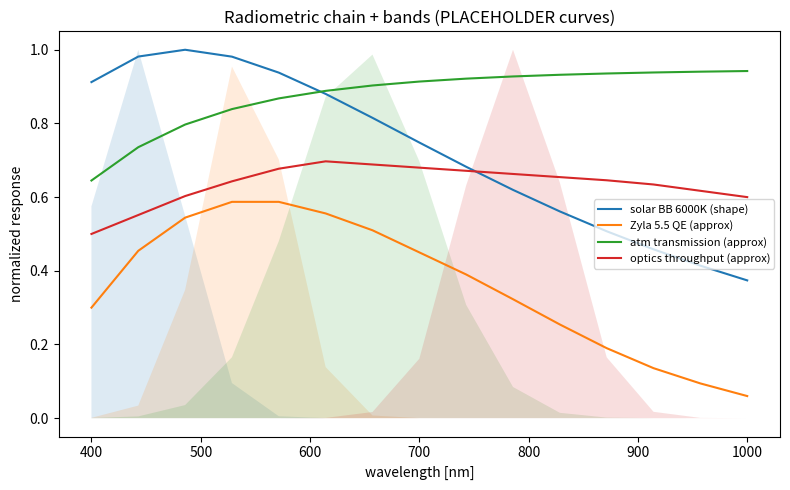

Write the Python code that produced this figure.
# =============================================================================
# radiometry.py  --  magnitude calibration + radiometric chain for the PD testbed.
#
# Turns "I want a mag +10 target in Johnson V" into (per-slice spectral weights,
# total detected counts) for the broadband generator, with the correct COLOR
# across 400-1000 nm. Two concerns are kept strictly separate:
#
#   (1) the OBJECT spectrum  S_obj(lam)  = source(lam) x reflectance(lam)
#         - source = solar (blackbody placeholder, T_sun) for SDA
#         - reflectance = 1 for a GRAY object (Stage-1 approximation); later a
#           per-pixel/per-material reflectance multiplies in (Stage 2). The
#           calibration only ever sees the DISK-INTEGRATED S_obj, so the gray->color
#           transition is a spectrum swap, not a redesign.
#
#   (2) the RADIOMETRIC CHAIN  G(lam) = T_atm(lam) x T_opt(lam) x QE(lam)
#         applied to predict DETECTED counts. NOT part of the magnitude definition.
#
# MAGNITUDE is an intrinsic source property, defined through the FILTER RESPONSE
# only (above the atmosphere), photon-counted:
#     m_X = -2.5 log10( Integral S_obj R_X (lam/hc) dlam / ZP_X )
# The chain then predicts detected counts; thus a given magnitude yields both the
# correct intrinsic brightness AND the correct counts after throughput losses.
#
# *** EMPIRICAL CURVES ARE PLACEHOLDERS unless you drop in real data. ***
# Filter responses (Gaussian approx), Zyla 5.5 QE (datasheet-shaped approx),
# atmospheric transmission (Rayleigh+gray-aerosol flavored), and optics throughput
# (smooth) are ALL approximate and clearly flagged. Vega zero-points are standard
# literature values (Bessell 1998) to ~3 s.f. -- VERIFY before quoting absolute mags.
# Sloan/AB zero-points are EXACT (3631 Jy definition). Everything is overridable.
# =============================================================================

import numpy as np

# ---- physical constants (cgs; wavelengths handled in cm where physics needs it) ----
_H   = 6.62607015e-27      # erg s
_C   = 2.99792458e10       # cm / s
_HC  = _H * _C             # erg cm
_JY  = 1.0e-23             # erg s^-1 cm^-2 Hz^-1  per Jansky
_AB_FNU = 3631.0 * _JY     # AB zero-point flux density (EXACT by definition)

def _nm_cm(lam_nm):  return np.asarray(lam_nm, float) * 1e-7      # nm -> cm
def _photon_per_erg(lam_nm):  return _nm_cm(lam_nm) / _HC          # (lam/hc), photons per erg
_trapz = np.trapezoid if hasattr(np, "trapezoid") else np.trapz   # numpy 2.x renamed trapz

# =============================================================================
# Source spectrum
# =============================================================================
def blackbody_flambda(lam_nm, T_kelvin):
    """Planck F_lambda(lam,T) in arbitrary (consistent) energy units; SHAPE is what
    matters (absolute scale is set later by the magnitude). Solar placeholder: T~6000K."""
    lam = _nm_cm(lam_nm)
    x = _HC / (lam * 1.380649e-16 * T_kelvin)        # hc/(lam kB T)
    return lam ** -5 / np.expm1(x)

# =============================================================================
# Filter bandpasses  (Gaussian APPROXIMATIONS; replace with real response tables)
# lam_eff [nm], FWHM [nm].  Johnson-Cousins (Vega system) + Sloan (AB system).
# =============================================================================
JOHNSON = {"B": (442.0, 94.0), "V": (540.0, 88.0), "R": (647.0, 147.0), "I": (786.0, 106.0)}
SLOAN   = {"u": (355.0, 57.0), "g": (468.0, 141.0), "r": (616.0, 137.0),
           "i": (748.0, 153.0), "z": (893.0, 137.0)}

# Vega-system zero-point flux densities f_lambda(mag 0), erg s^-1 cm^-2 A^-1.
# STANDARD LITERATURE VALUES (Bessell 1998, Cousins R/I) -- *** VERIFY ***.
ZP_VEGA_FLAMBDA = {"B": 6.32e-9, "V": 3.63e-9, "R": 2.18e-9, "I": 1.13e-9}  # per Angstrom

def filter_response(band, lam_nm, system="johnson", table=None):
    """Filter response R(lam) in [0,1]. Gaussian approx unless `table`=(lam_nm,R) given."""
    if table is not None:
        tl, tr = table
        return np.interp(lam_nm, tl, tr, left=0.0, right=0.0)
    cat = JOHNSON if system == "johnson" else SLOAN
    if band not in cat:
        raise ValueError(f"band {band!r} not in {system} set {list(cat)}")
    lam0, fwhm = cat[band]
    sig = fwhm / 2.3548200450309493
    return np.exp(-0.5 * ((np.asarray(lam_nm, float) - lam0) / sig) ** 2)

# =============================================================================
# Radiometric chain terms (ALL PLACEHOLDERS; drop in measured curves)
# =============================================================================
def qe_zyla55(lam_nm, table=None):
    """APPROX QE of an Andor Zyla 5.5 sCMOS (datasheet-shaped). Replace with measured QE."""
    if table is not None:
        tl, tq = table
        return np.clip(np.interp(lam_nm, tl, tq, left=0.0, right=0.0), 0, 1)
    anchor_l = np.array([400, 450, 500, 550, 600, 650, 700, 750, 800, 850, 900, 950, 1000.])
    anchor_q = np.array([0.30, 0.48, 0.57, 0.60, 0.57, 0.52, 0.45, 0.38, 0.30, 0.22, 0.15, 0.10, 0.06])
    return np.clip(np.interp(lam_nm, anchor_l, anchor_q, left=0.0, right=0.0), 0, 1)

def atm_transmission(lam_nm, airmass=1.0, tau_aerosol=0.05, table=None):
    """APPROX atmospheric transmission: Rayleigh (lam^-4) + gray aerosol, exp(-X*tau).
    Flavored placeholder (no molecular absorption bands). Replace with a real model."""
    if table is not None:
        tl, tt = table
        return np.clip(np.interp(lam_nm, tl, tt, left=0.0, right=0.0), 0, 1)
    lam_um = np.asarray(lam_nm, float) / 1000.0
    tau_ray = 0.0094977 * lam_um ** (-4.05)                 # sea-level Rayleigh optical depth
    return np.exp(-airmass * (tau_ray + tau_aerosol))

def optics_throughput(lam_nm, table=None):
    """APPROX product of all optics passbands (mirrors, lenses, diversity BS, coatings).
    Smooth placeholder ~0.5-0.7. Replace with the instrument's measured product."""
    if table is not None:
        tl, tt = table
        return np.clip(np.interp(lam_nm, tl, tt, left=0.0, right=0.0), 0, 1)
    anchor_l = np.array([400, 500, 600, 700, 800, 900, 1000.])
    anchor_t = np.array([0.50, 0.62, 0.70, 0.68, 0.66, 0.64, 0.60])
    return np.clip(np.interp(lam_nm, anchor_l, anchor_t, left=0.0, right=0.0), 0, 1)

# =============================================================================
# Magnitude calibration
# =============================================================================
def _band_photon_integral(flam, R, lam_nm):
    """Photon-counted in-band flux: Integral f_lambda R (lam/hc) dlam.  (dlam in Angstrom)"""
    dl_A = np.gradient(np.asarray(lam_nm, float)) * 10.0     # nm -> Angstrom widths
    return np.sum(flam * R * _photon_per_erg(lam_nm) * dl_A)

def _zeropoint_photons(band, lam_nm, system, R):
    """Photon count rate [phot s^-1 cm^-2] of a mag-0 source in this band."""
    if system == "johnson":
        flam0 = ZP_VEGA_FLAMBDA[band]                         # ~flat across the narrow band
        return _band_photon_integral(np.full_like(np.asarray(lam_nm, float), flam0), R, lam_nm)
    # AB (Sloan): F_nu = 3631 Jy -> F_lambda = F_nu c / lam^2 ; EXACT
    lam_cm = _nm_cm(lam_nm)
    flam_ab = _AB_FNU * _C / lam_cm ** 2 * 1e-8               # erg s^-1 cm^-2 A^-1 (c/lam^2, /1e8: cm->A)
    return _band_photon_integral(flam_ab, R, lam_nm)

def calibrate(mag, band="V", system="johnson", *, lam_nm,
              T_sun=6000.0, reflectance=None,
              D_tel_m=3.5, obstruction_frac=0.0, t_exp_s=5.0e-3, airmass=1.0,
              filt_table=None, qe_table=None, atm_table=None, opt_table=None,
              verbose=True):
    """Calibrate a broadband observation from a magnitude.

    Returns (weights, flux_total, info):
      weights    : per-slice spectral weights on lam_nm (normalized, sum=1) -> generator `spectrum`
      flux_total : total DETECTED counts [e-] over the band                 -> generator `flux_total`
      info       : dict of diagnostics (per-band counts, chain values, etc.)

    The magnitude fixes the intrinsic in-band photon flux (filter only); the chain
    (atmosphere x optics x QE) x area x exposure then predicts detected counts.
    `reflectance`: None=gray (1); else array on lam_nm = disk-integrated object reflectance.
    """
    lam_nm = np.asarray(lam_nm, float)
    refl = np.ones_like(lam_nm) if reflectance is None else np.asarray(reflectance, float)
    shape = blackbody_flambda(lam_nm, T_sun) * refl          # S_obj shape (energy F_lambda, arb scale)

    R = filter_response(band, lam_nm, system=system, table=filt_table)
    if R.max() <= 0:
        raise ValueError(f"band {band!r} has no response on the given grid")
    # fraction of the band's response that actually lies on the supplied grid
    if filt_table is None:
        lam_full = np.arange(300.0, 1101.0, 1.0)
        R_full = filter_response(band, lam_full, system=system)
        on = (lam_full >= lam_nm[0]) & (lam_full <= lam_nm[-1])
        frac_on_grid = float(_trapz(R_full[on], lam_full[on]) / _trapz(R_full, lam_full))
    else:
        frac_on_grid = 1.0
    # in-band intrinsic photon flux of the (unscaled) source shape:
    src_int = _band_photon_integral(shape, R, lam_nm)
    ZP = _zeropoint_photons(band, lam_nm, system, R)
    # scale alpha so that -2.5 log10(alpha*src_int / ZP) = mag
    alpha = (ZP * 10 ** (-0.4 * mag)) / src_int

    # detected chain
    G = (atm_transmission(lam_nm, airmass, table=atm_table)
         * optics_throughput(lam_nm, table=opt_table)
         * qe_zyla55(lam_nm, table=qe_table))
    area_cm2 = np.pi / 4.0 * (D_tel_m * 100.0) ** 2 * (1.0 - obstruction_frac ** 2)
    dl_A = np.gradient(lam_nm) * 10.0
    counts_per_slice = (alpha * shape * G * _photon_per_erg(lam_nm)
                        * area_cm2 * t_exp_s * dl_A)          # e- per slice per frame
    flux_total = float(counts_per_slice.sum())
    weights = counts_per_slice / counts_per_slice.sum()

    info = dict(alpha=alpha, ZP_photons=ZP, area_cm2=area_cm2, t_exp_s=t_exp_s,
                airmass=airmass, band=band, system=system, mag=mag,
                frac_band_on_grid=frac_on_grid, chain_mean=float(G.mean()))
    if verbose:
        print(f"  radiometry: mag {mag:+.1f} {system}-{band}  ->  flux_total = {flux_total:.3e} e-/frame")
        print(f"    alpha={alpha:.3e}  ZP={ZP:.3e} phot/s/cm2  area={area_cm2:.3e} cm2  texp={t_exp_s*1e3:.1f} ms")
        print(f"    chain<G>={G.mean():.3f}  (atm x optics x QE; ALL PLACEHOLDERS)")
        if info["frac_band_on_grid"] < 0.95:
            print(f"    WARNING: only {info['frac_band_on_grid']*100:.0f}% of the {band} band lies on "
                  f"[{lam_nm[0]:.0f},{lam_nm[-1]:.0f}] nm -> magnitude is biased; widen the grid.")
    return weights, flux_total, info


def summary_plot(lam_nm, path="radiometry_chain.png", system="johnson", T_sun=6000.0):
    """Save a plot of the chain terms + a band, for visual verification."""
    import matplotlib; matplotlib.use("Agg"); import matplotlib.pyplot as plt
    lam_nm = np.asarray(lam_nm, float)
    fig, ax = plt.subplots(figsize=(8, 5))
    sh = blackbody_flambda(lam_nm, T_sun); ax.plot(lam_nm, sh / sh.max(), label=f"solar BB {T_sun:.0f}K (shape)")
    ax.plot(lam_nm, qe_zyla55(lam_nm), label="Zyla 5.5 QE (approx)")
    ax.plot(lam_nm, atm_transmission(lam_nm), label="atm transmission (approx)")
    ax.plot(lam_nm, optics_throughput(lam_nm), label="optics throughput (approx)")
    cat = JOHNSON if system == "johnson" else SLOAN
    for b in cat:
        r = filter_response(b, lam_nm, system=system)
        if r.max() > 0.05: ax.fill_between(lam_nm, 0, r, alpha=0.15)
    ax.set_xlabel("wavelength [nm]"); ax.set_ylabel("normalized response")
    ax.set_title("Radiometric chain + bands (PLACEHOLDER curves)"); ax.legend(fontsize=8)
    fig.tight_layout(); fig.savefig(path, dpi=110); plt.close(fig)
    return path


if __name__ == "__main__":
    lam = np.linspace(400, 1000, 15)
    print("self-test on a 15-slice 400-1000 nm grid:")
    w10, f10, _ = calibrate(10.0, "V", "johnson", lam_nm=lam)
    w15, f15, _ = calibrate(15.0, "V", "johnson", lam_nm=lam)
    print(f"  5-mag check: flux(+10)/flux(+15) = {f10/f15:.1f}  (expect 100.0)")
    print(f"  weights sum = {w10.sum():.6f}  (expect 1.0)")
    calibrate(10.0, "r", "sloan", lam_nm=lam)
    summary_plot(lam)
    print("  wrote radiometry_chain.png")
